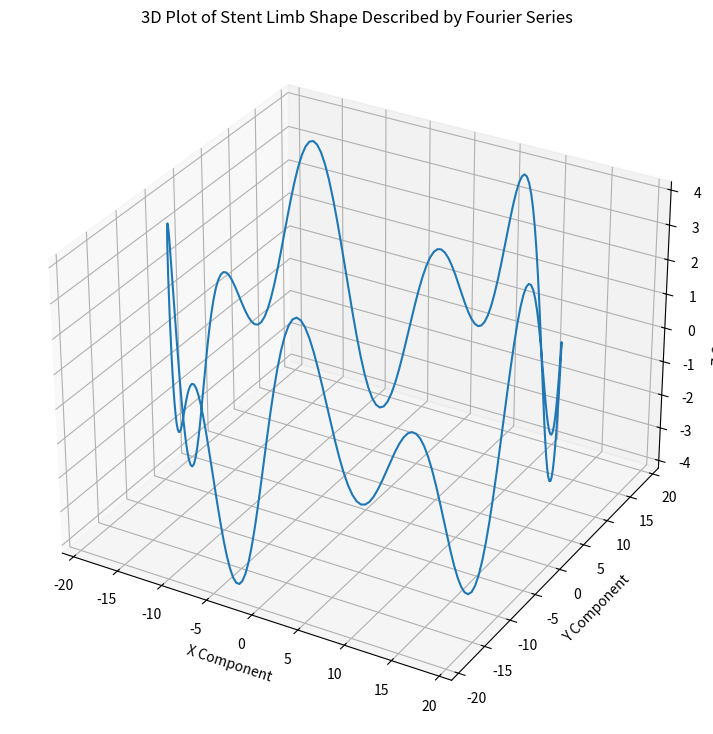

Write Python code to recreate this figure.
import matplotlib.pyplot as plt
import numpy as np
import pandas as pd

# Fourier Coefficients for the stent limb shape
a1, b1, a2, b2 = 2.2, 0.0, 0.0, -2.4
# Stent limb diameter and graft thickness (thickness gets wierd importing to fusion so i divided by 10
DS_I, dS_I = 37.25, 0.08

# wore thickness (diameter of wire)
w_t = 0.4

# Number of peaks per stent limb
p_s_RM = 5

phi = np.linspace(0, 2 * np.pi, 300)

# Calculate Fourier series
X_RM = [
    (DS_I - dS_I)/2 * np.cos(phi),
    (DS_I - dS_I)/2 * np.sin(phi),
    a1 * np.cos(p_s_RM * phi) + b1 * np.sin(p_s_RM * phi) + a2 * np.cos(2 * p_s_RM * phi) + b2 * np.sin(2 * p_s_RM * phi)
]

# Create a 3D plot
fig = plt.figure(figsize=(12, 9))
ax = fig.add_subplot(111, projection='3d')

# Plot the 3D shape
ax.plot(X_RM[0], X_RM[1], X_RM[2])

ax.set_title('3D Plot of Stent Limb Shape Described by Fourier Series')
ax.set_xlabel('X Component')
ax.set_ylabel('Y Component')
ax.set_zlabel('Z Component')


# make a data frame with each component of X_RM
df = pd.DataFrame({'x': X_RM[0]/10, 'y': X_RM[1]/10, 'z': X_RM[2]/10})

# Save as a CSV
# df.to_csv('./outputs/V2/fourier_transform.csv', index=False)

# whats the range of X valurs
print('X range Centre Lines: ', np.max(X_RM[0]) - np.min(X_RM[0]))

# add wire thickness to the range
print('X range with wire thickness(outer): ', np.max(X_RM[0]) - np.min(X_RM[0]) + w_t)
# add wire thickness to the range
print('X range without wire thickness(inner): ', np.max(X_RM[0]) - np.min(X_RM[0]) - w_t)


plt.show()


